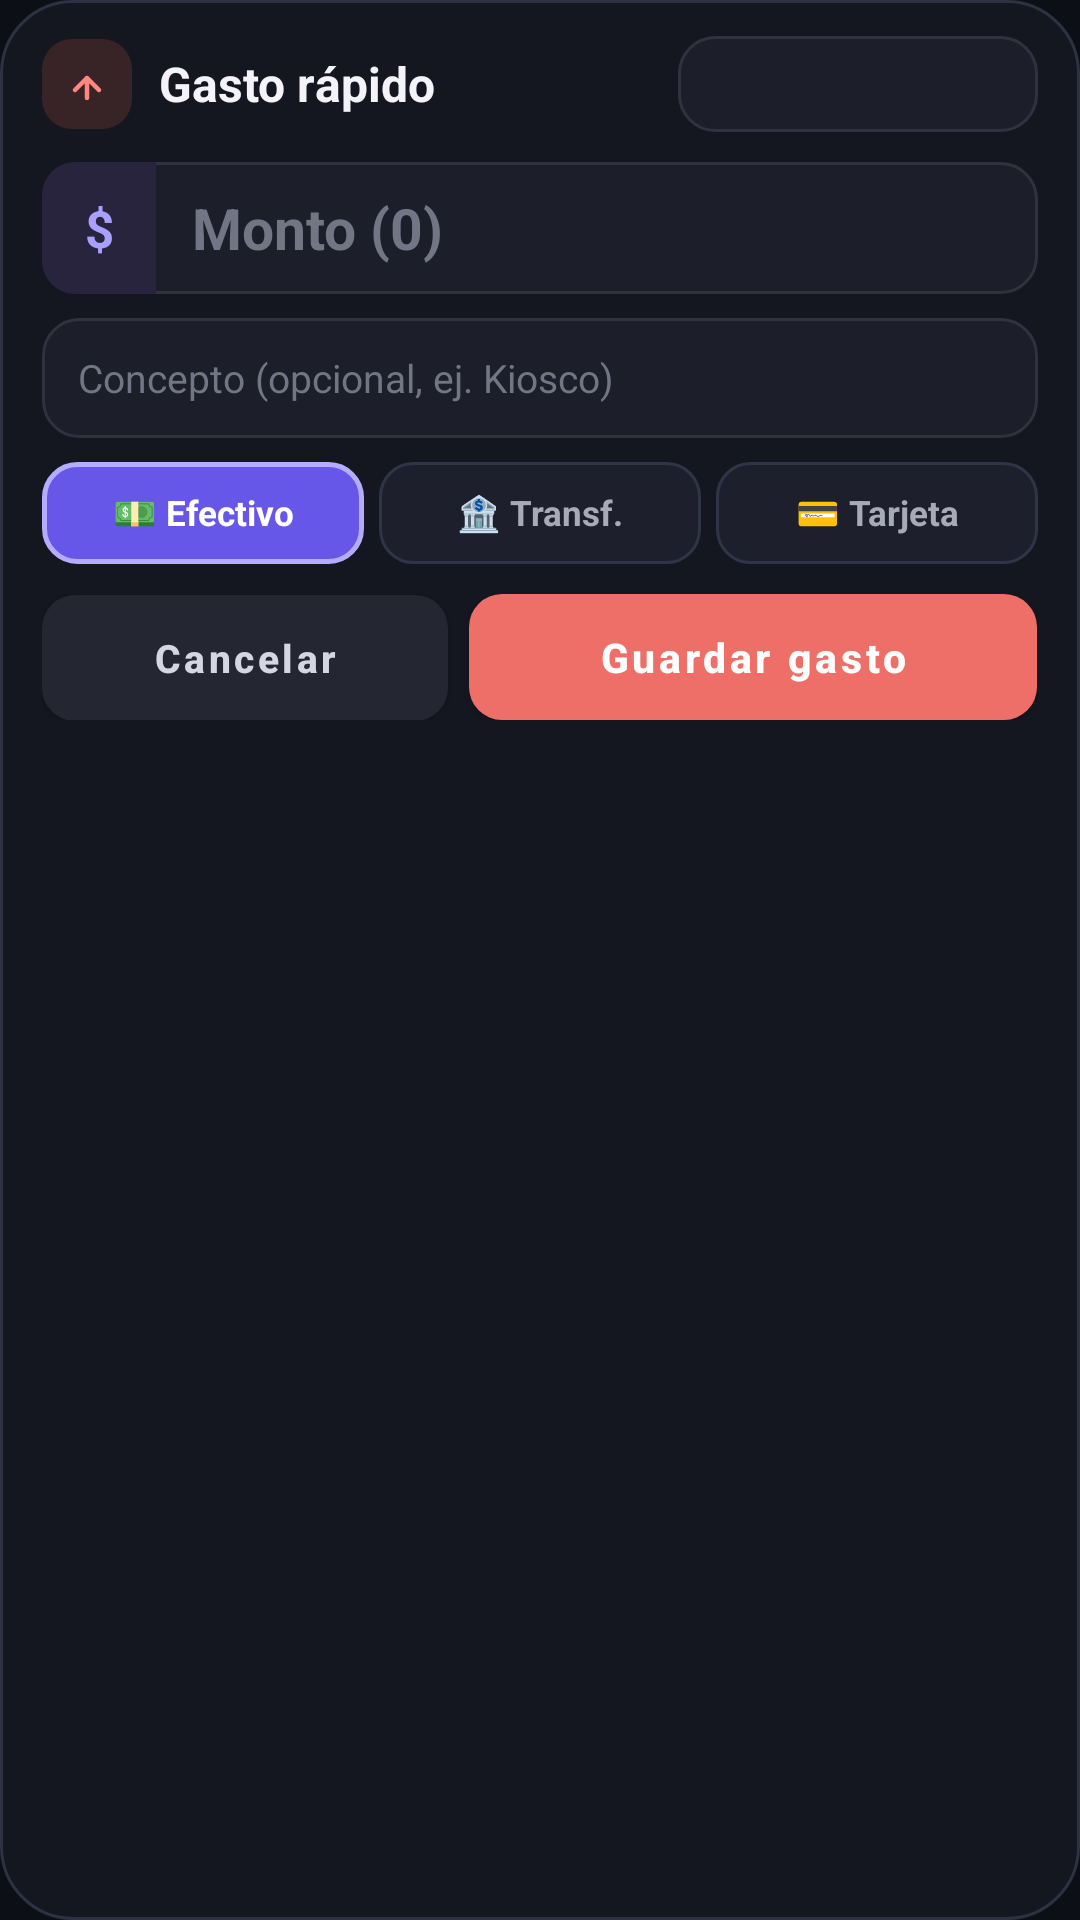

Android layout source for this screen:
<!-- AndroidManifest.xml: application theme Theme.Gastos -->
<!-- res/layout/dialog_quick_expense.xml -->
<?xml version="1.0" encoding="utf-8"?>
<ScrollView xmlns:android="http://schemas.android.com/apk/res/android"
    xmlns:app="http://schemas.android.com/apk/res-auto"
    android:layout_width="match_parent"
    android:layout_height="wrap_content"
    android:background="@drawable/bg_dialog"
    android:fillViewport="true">

    <LinearLayout
        android:layout_width="match_parent"
        android:layout_height="wrap_content"
        android:orientation="vertical"
        android:paddingHorizontal="14dp"
        android:paddingTop="12dp"
        android:paddingBottom="14dp">

        
        <LinearLayout
            android:layout_width="match_parent"
            android:layout_height="wrap_content"
            android:orientation="horizontal"
            android:gravity="center_vertical"
            android:layout_marginBottom="10dp">

            <FrameLayout
                android:layout_width="30dp"
                android:layout_height="30dp"
                android:background="@drawable/widget_icon_rose_bg"
                android:layout_marginEnd="9dp">

                <ImageView
                    android:layout_width="16dp"
                    android:layout_height="16dp"
                    android:layout_gravity="center"
                    android:src="@drawable/ic_widget_up"
                    android:contentDescription="Gasto" />

            </FrameLayout>

            <TextView
                android:layout_width="0dp"
                android:layout_height="wrap_content"
                android:layout_weight="1"
                android:text="Gasto rápido"
                android:textColor="@color/text_primary"
                android:textSize="16sp"
                android:textStyle="bold"
                android:singleLine="true" />

            <Spinner
                android:id="@+id/spPresupuesto"
                android:layout_width="wrap_content"
                android:layout_height="32dp"
                android:minWidth="120dp"
                android:background="@drawable/input_bg"
                android:popupBackground="#151821"
                android:paddingHorizontal="6dp" />

        </LinearLayout>

        
        <LinearLayout
            android:layout_width="match_parent"
            android:layout_height="44dp"
            android:orientation="horizontal"
            android:gravity="center_vertical"
            android:background="@drawable/input_bg"
            android:layout_marginBottom="8dp">

            <TextView
                android:layout_width="38dp"
                android:layout_height="match_parent"
                android:gravity="center"
                android:background="@drawable/amount_prefix_bg"
                android:text="$"
                android:textColor="#A99FFF"
                android:textSize="17sp"
                android:textStyle="bold" />

            <EditText
                android:id="@+id/etMonto"
                android:layout_width="0dp"
                android:layout_height="match_parent"
                android:layout_weight="1"
                android:inputType="numberDecimal"
                android:hint="Monto (0)"
                android:textColor="@color/text_primary"
                android:textColorHint="@color/text_muted"
                android:textSize="19sp"
                android:textStyle="bold"
                android:background="@android:color/transparent"
                android:paddingHorizontal="12dp" />

        </LinearLayout>

        
        <EditText
            android:id="@+id/etNombre"
            android:layout_width="match_parent"
            android:layout_height="40dp"
            android:inputType="textCapSentences"
            android:imeOptions="actionDone"
            android:hint="Concepto (opcional, ej. Kiosco)"
            android:textColor="@color/text_primary"
            android:textColorHint="@color/text_muted"
            android:textSize="13sp"
            android:background="@drawable/input_bg"
            android:paddingHorizontal="12dp"
            android:layout_marginBottom="8dp" />

        
        <LinearLayout
            android:layout_width="match_parent"
            android:layout_height="wrap_content"
            android:orientation="horizontal"
            android:layout_marginBottom="10dp">

            <TextView
                android:id="@+id/chipMetodoEfectivo"
                android:layout_width="0dp"
                android:layout_height="34dp"
                android:layout_weight="1"
                android:clickable="true"
                android:focusable="true"
                android:gravity="center"
                android:text="💵 Efectivo"
                android:textSize="11.5sp"
                android:textStyle="bold"
                android:textColor="#FFFFFF"
                android:background="@drawable/chip_method_selected"
                android:singleLine="true"
                android:layout_marginEnd="5dp" />

            <TextView
                android:id="@+id/chipMetodoTransferencia"
                android:layout_width="0dp"
                android:layout_height="34dp"
                android:layout_weight="1"
                android:clickable="true"
                android:focusable="true"
                android:gravity="center"
                android:text="🏦 Transf."
                android:textSize="11.5sp"
                android:textStyle="bold"
                android:textColor="#A8AAB8"
                android:background="@drawable/chip_method_unselected"
                android:singleLine="true"
                android:layout_marginEnd="5dp" />

            <TextView
                android:id="@+id/chipMetodoTarjeta"
                android:layout_width="0dp"
                android:layout_height="34dp"
                android:layout_weight="1"
                android:clickable="true"
                android:focusable="true"
                android:gravity="center"
                android:text="💳 Tarjeta"
                android:textSize="11.5sp"
                android:textStyle="bold"
                android:textColor="#A8AAB8"
                android:background="@drawable/chip_method_unselected"
                android:singleLine="true" />

        </LinearLayout>

        
        <LinearLayout
            android:layout_width="match_parent"
            android:layout_height="wrap_content"
            android:orientation="horizontal">

            <com.google.android.material.button.MaterialButton
                android:id="@+id/btnCancel"
                android:layout_width="0dp"
                android:layout_height="42dp"
                android:layout_weight="1"
                android:text="Cancelar"
                android:textSize="13sp"
                android:textAllCaps="false"
                android:textColor="#D5D6E2"
                android:textStyle="bold"
                app:backgroundTint="#242731"
                app:cornerRadius="11dp"
                android:insetTop="0dp"
                android:insetBottom="0dp"
                android:layout_marginEnd="7dp" />

            <com.google.android.material.button.MaterialButton
                android:id="@+id/btnSave"
                android:layout_width="0dp"
                android:layout_height="42dp"
                android:layout_weight="1.4"
                android:text="Guardar gasto"
                android:textSize="13.5sp"
                android:textAllCaps="false"
                android:textColor="#FFFFFF"
                android:textStyle="bold"
                app:backgroundTint="@color/danger"
                app:cornerRadius="11dp"
                android:insetTop="0dp"
                android:insetBottom="0dp" />

        </LinearLayout>

    </LinearLayout>

</ScrollView>
<!-- resources referenced by this layout -->
<resources>
  <color name="danger">#EE6E68</color>
  <color name="text_muted">#727584</color>
  <color name="text_primary">#F4F3FA</color>
  <!-- drawable amount_prefix_bg (drawable) -->
  <?xml version="1.0" encoding="utf-8"?>
  <shape xmlns:android="http://schemas.android.com/apk/res/android"
      android:shape="rectangle">
      <solid android:color="#28243D" />
      <corners
          android:topLeftRadius="11dp"
          android:bottomLeftRadius="11dp"
          android:topRightRadius="0dp"
          android:bottomRightRadius="0dp" />
  </shape>
  <!-- drawable bg_dialog (drawable) -->
  <?xml version="1.0" encoding="utf-8"?>
  <shape xmlns:android="http://schemas.android.com/apk/res/android"
      android:shape="rectangle">
      <solid android:color="#141720" />
      <corners android:radius="24dp" />
      <stroke
          android:width="1dp"
          android:color="#2D3142" />
  </shape>
  <!-- drawable chip_method_selected (drawable) -->
  <?xml version="1.0" encoding="utf-8"?>
  <shape xmlns:android="http://schemas.android.com/apk/res/android"
      android:shape="rectangle">
      <solid android:color="#6657E8" />
      <corners android:radius="11dp" />
      <stroke
          android:width="1.5dp"
          android:color="#B6ACFF" />
  </shape>
  <!-- drawable chip_method_unselected (drawable) -->
  <?xml version="1.0" encoding="utf-8"?>
  <shape xmlns:android="http://schemas.android.com/apk/res/android"
      android:shape="rectangle">
      <solid android:color="#1D202C" />
      <corners android:radius="11dp" />
      <stroke
          android:width="1dp"
          android:color="#303447" />
  </shape>
  <!-- drawable ic_widget_up (drawable) -->
  <?xml version="1.0" encoding="utf-8"?>
  <vector xmlns:android="http://schemas.android.com/apk/res/android"
      android:width="20dp"
      android:height="20dp"
      android:viewportWidth="24"
      android:viewportHeight="24">
      <path
          android:strokeColor="#FF8780"
          android:strokeWidth="2.2"
          android:strokeLineCap="round"
          android:strokeLineJoin="round"
          android:pathData="M18,15 L12,9 L6,15 M12,9 L12,19" />
  </vector>
  <!-- drawable input_bg (drawable) -->
  <?xml version="1.0" encoding="utf-8"?>
  <shape xmlns:android="http://schemas.android.com/apk/res/android"
      android:shape="rectangle">
      <solid android:color="#1C1F29" />
      <corners android:radius="12dp" />
      <stroke
          android:width="1dp"
          android:color="#30333F" />
  </shape>
  <!-- drawable widget_icon_rose_bg (drawable) -->
  <?xml version="1.0" encoding="utf-8"?>
  <shape xmlns:android="http://schemas.android.com/apk/res/android"
      android:shape="rectangle">
      <solid android:color="#382326" />
      <corners android:radius="10dp" />
  </shape>
  <style name="Theme.Gastos" parent="Theme.MaterialComponents.DayNight.NoActionBar">
          <item name="colorPrimary">@color/primary</item>
          <item name="colorPrimaryDark">@color/background_dark</item>
          <item name="colorAccent">@color/accent</item>
          <item name="android:windowBackground">@color/background_dark</item>
          <item name="android:statusBarColor">@color/background_dark</item>
          <item name="android:navigationBarColor">@color/background_dark</item>
      </style>
  <color name="primary">#6758E8</color>
  <color name="background_dark">#0D0F16</color>
  <color name="accent">#A99FFF</color>
</resources>
